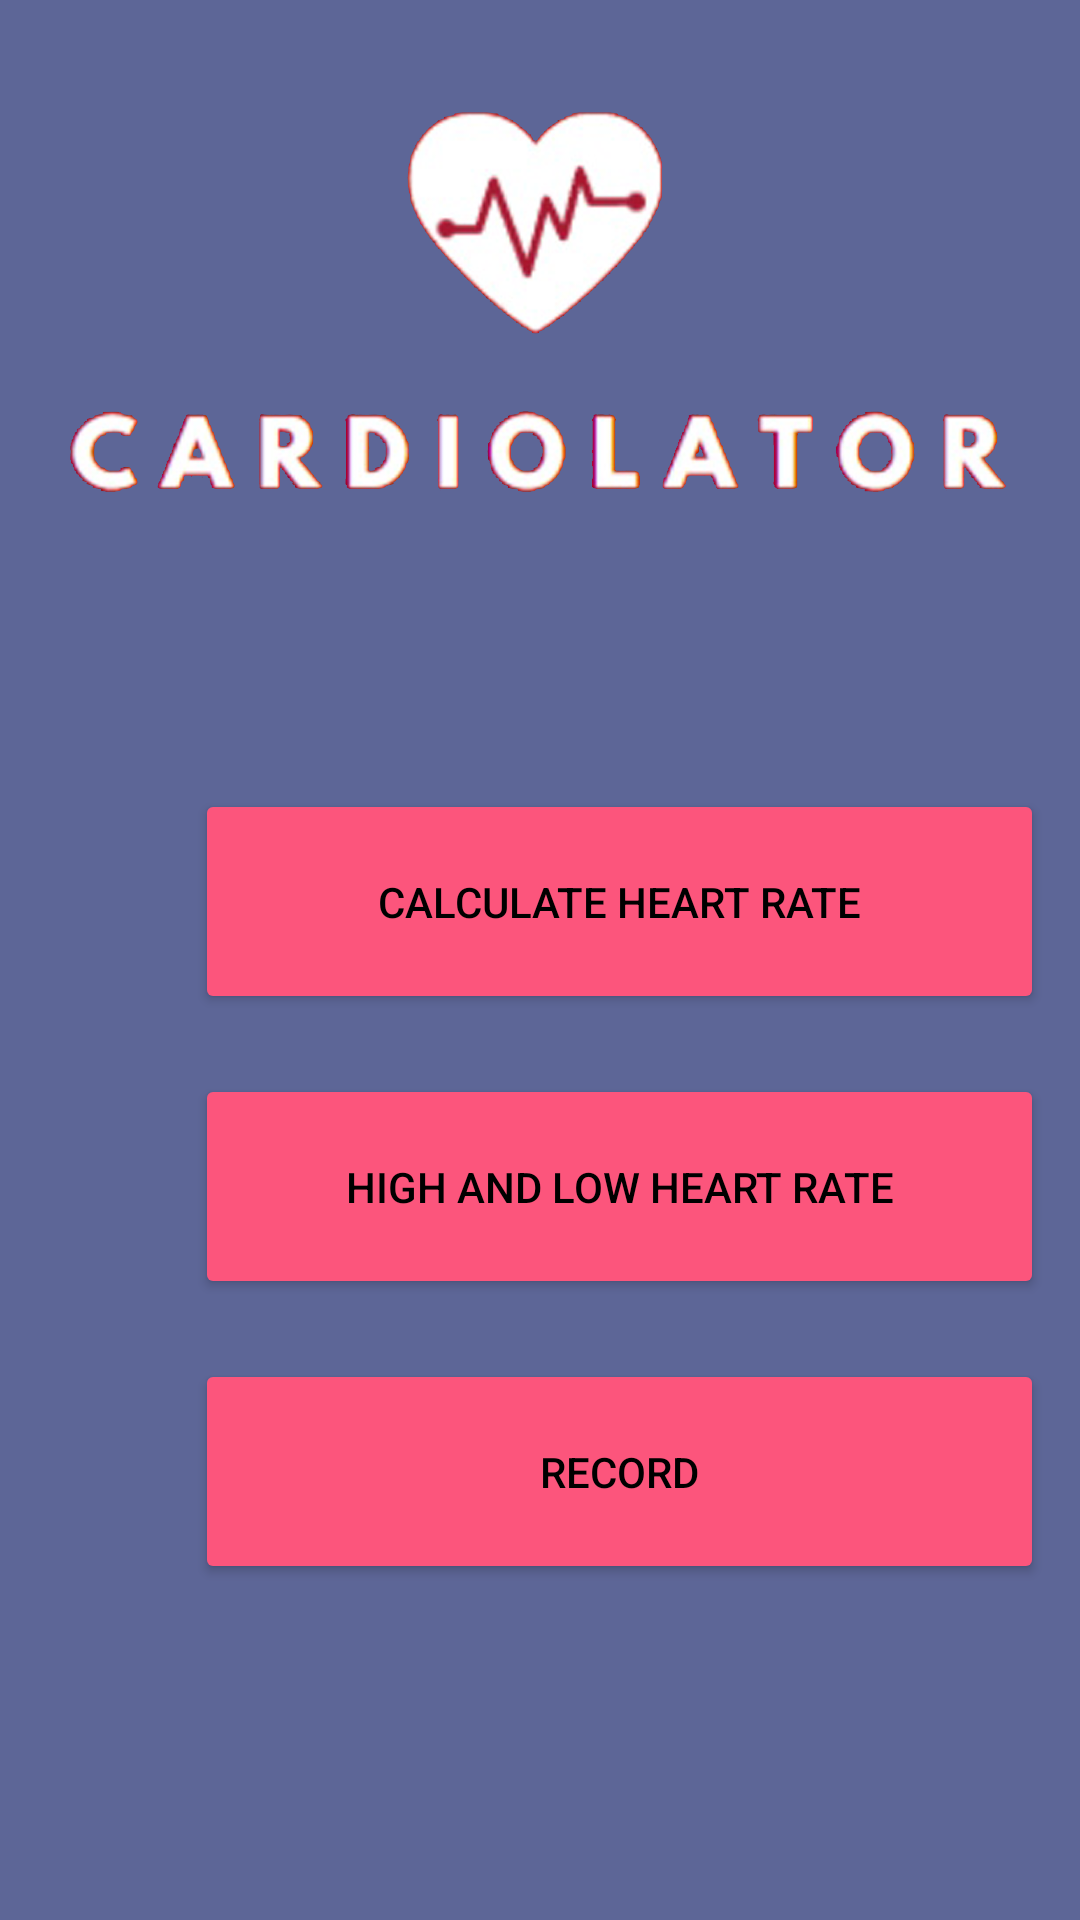

Layout XML and referenced resources for this Android screen:
<!-- AndroidManifest.xml: application theme Theme.Finalcardio -->
<!-- res/layout/activity_menu.xml -->
<?xml version="1.0" encoding="utf-8"?>
<RelativeLayout xmlns:android="http://schemas.android.com/apk/res/android"
    xmlns:app="http://schemas.android.com/apk/res-auto"
    xmlns:tools="http://schemas.android.com/tools"
    android:layout_width="match_parent"
    android:layout_height="match_parent"
    android:background="#5D6697">

    <ImageView
        android:id="@+id/imageView2"
        android:layout_width="wrap_content"
        android:layout_height="wrap_content"
        android:src="@drawable/pngbg" />

    <LinearLayout
        android:layout_width="match_parent"
        android:layout_height="match_parent"
        android:orientation="vertical"
        tools:ignore="UselessParent">

        <ImageView
            android:id="@+id/imageView"
            android:layout_width="342dp"
            android:layout_height="203dp"
            android:layout_gravity="center"
            android:src="@drawable/logo" />

        <Button
            android:id="@+id/btnCal"
            android:layout_width="283dp"
            android:layout_height="75dp"
            android:layout_marginLeft="65sp"
            android:layout_marginTop="60sp"
            android:backgroundTint="#FC557C"
            android:gravity="center"
            android:shadowColor="#000000"
            android:text="Calculate Heart Rate"
            android:textColor="#000000" />

        <Button
            android:id="@+id/btnSugg"
            android:layout_width="283dp"
            android:layout_height="75dp"
            android:layout_marginLeft="65sp"
            android:layout_marginTop="20sp"
            android:backgroundTint="#FC557C"
            android:gravity="center"
            android:text="High and Low Heart Rate"
            android:textAlignment="center"
            android:textColor="#000000" />

        <Button
            android:id="@+id/btnRec"
            android:layout_width="283dp"
            android:layout_height="75dp"
            android:layout_marginLeft="65sp"
            android:layout_marginTop="20sp"
            android:backgroundTint="#FC557C"
            android:gravity="center"
            android:text="Record"
            android:textColor="#000000" />
    </LinearLayout>

</RelativeLayout>
<!-- resources referenced by this layout -->
<resources>
  <!-- drawable logo: png bitmap (drawable, 341368 bytes) -->
  <style name="Theme.Finalcardio" parent="Base.Theme.Finalcardio" />
  <style name="Base.Theme.Finalcardio" parent="Theme.Material3.DayNight.NoActionBar">
          
          
      </style>
</resources>
